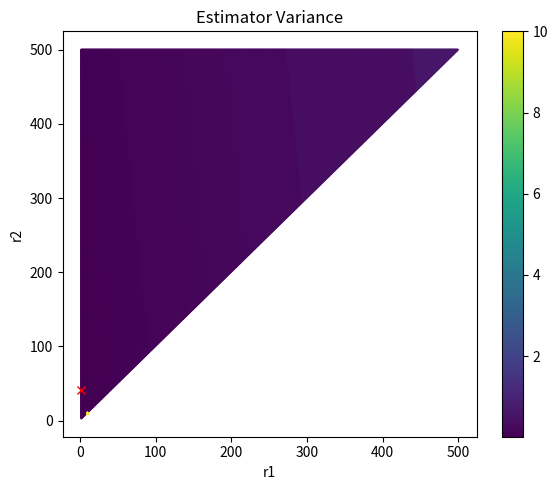
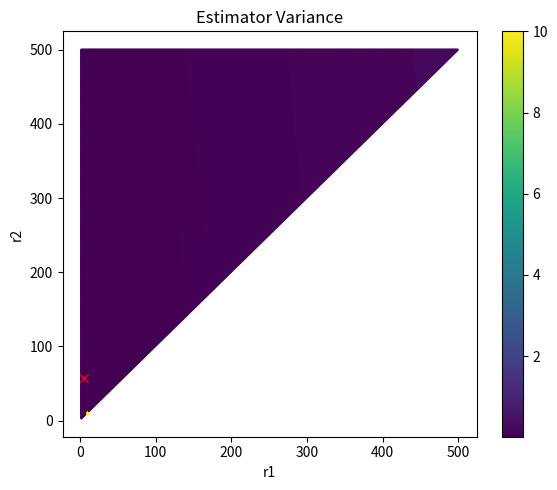

Generate these figures, in order, with matplotlib:
import numpy as np
import matplotlib.pyplot as plt
import sys

# generate orcale statistics for the Ishigami problem
def generate_oracle(N_sample):
    
    a = 5.0
    b = 0.1

    Q_vect = np.empty([N_sample,3])
    x = -np.pi + 2.*np.pi*np.random.rand(N_sample,3)

    for j in range(3):
 
      # parametric ishigami   
      # sin(z1) + C1*a*sin(z2)*sin(z2) + C2*b*(z3**alpha)*sin(z1) 
 
      M_ID = j   # [0 HF, 1 LF1, 2 LF2]
    
      if(M_ID == 0):
        C1    = 1.0
        C2    = 1.0
        alpha = 4.0
      if(M_ID == 1):
        C1    = 0.95
        #C2    = 1.0
        C2 = 0.5
        alpha = 4.0
      if(M_ID == 2):
        C1    = 0.6
        C2    = 9.0
        alpha = 2.0    

      for i in range(N_sample):
        # Get samples
        z1 = x[i,0]
        z2 = x[i,1]
        z3 = x[i,2]
        # Add QoI
        Q_vect[i,j] = np.sin(z1) + C1*a*np.sin(z2)*np.sin(z2) + C2*b*(z3**alpha)*np.sin(z1)

    mean     = np.mean(Q_vect[:,0])
    var      = np.var(Q_vect[:,0],ddof=1)
    corr_mat = np.corrcoef(Q_vect,rowvar=False)

    rho_1  = corr_mat[0,1]
    rho_2  = corr_mat[0,2]
    rho_12 = corr_mat[1,2]

    return mean, var, rho_1, rho_2, rho_12

# evaluate the Rsq for ACV-MF
def eval_Rsq_MFMC(r1,r2,rho_1,rho_2,rho_12):
    return (rho_1*rho_1 * (r1-1.)/r1 + rho_2*rho_2 * (r2-r1)/(r2*r1) )


# evaluate the Rsq for ACV-MF
def eval_Rsq_ACVMF(r1,r2,rho_1,rho_2,rho_12):
    
    q1 = (r1-1.)/r1
    q2 = (r2-1.)/r2
    rmin = np.min([r1,r2])
    qm = (rmin-1.)/rmin
    
    Rsq = (q1*q2)/(q1*q2-qm*qm*rho_12*rho_12) * ( q1 * rho_1*rho_1 
                                                + q2 * rho_2*rho_2 
                                                - 2. * qm *rho_1*rho_2*rho_12)
    
    return Rsq


# find minimum solution for ACV-MF (2 models) via simple grid search
def eval_optimal_res_alloc(method,Ctot, w1, w2, var_Q, rho_1, rho_2, rho_12, r1_min, r1_max, r2_min, r2_max, 
                           plot_flag=False, real_all=True):
    
    nx = 498
    ny = 498

    r1_vect = np.linspace(r1_min, r1_max, nx)
    r2_vect = np.linspace(r2_min, r2_max, ny)

    mat_plot = np.ones([nx*ny,5])*10
    
    count = 0
    for i in range(nx):
        for j in range(i+1,ny):
            
            if(method == 'ACV_MF'):
                Rsq = eval_Rsq_ACVMF(r1_vect[i],r2_vect[j],rho_1,rho_2,rho_12)
            elif(method == 'MFMC'):
                Rsq = eval_Rsq_MFMC(r1_vect[i],r2_vect[j],rho_1,rho_2,rho_12)
            else:
                print('ERROR: Invalid Method')
                exit(-1)

            N = Ctot / (1. + r1_vect[i] * w1 + r2_vect[j] * w2)            
            
            if (real_all):
               N  = np.floor(N)
               N1 = np.ceil(r1_vect[i]*N)
               N2 = np.ceil(r2_vect[j]*N)
    
               r1_eff = N1/N
               r2_eff = N2/N
               
               if(method == 'ACV_MF'):
                    Rsq = eval_Rsq_ACVMF(r1_eff,r2_eff,rho_1,rho_2,rho_12)
               elif(method == 'MFMC'):
                    Rsq = eval_Rsq_MFMC(r1_eff,r2_eff,rho_1,rho_2,rho_12)
               else:
                    print('ERROR: Invalid Method')
                    exit(-1)
            
            J = np.log(1.0 + (var_Q/N) * np.abs((1. - Rsq)))
            # print(r1_vect[i],r2_vect[j],N,J)            
            mat_plot[count,:] = [ r1_vect[i], r2_vect[j], N, Rsq, J ]
            count = count + 1
    
    # Get Min objective
    id_min = np.argmin(mat_plot[:,4])
    # print('Grid search min (r1, r2, N, rsq, J):', mat_plot[id_min,:])
    
    if (plot_flag == True):
       plt.figure(figsize=(6,5))
       plt.scatter(mat_plot[:,0],mat_plot[:,1],c=mat_plot[:,4],s=0.5)
       plt.colorbar()
       # Plot min    
       plt.plot(mat_plot[id_min,0],mat_plot[id_min,1],'rx')
       plt.title('Estimator Variance')
       plt.xlabel('r1')
       plt.ylabel('r2')
       plt.tight_layout()
       plt.show()
    
    # ACV MF optimal solution
    Nopt = np.floor( mat_plot[id_min,2])
    N1   = np.ceil(mat_plot[id_min,0]*Nopt)
    N2   = np.ceil(mat_plot[id_min,1]*Nopt)
    
    r1_eff = N1/Nopt
    r2_eff = N2/Nopt
    
    Cost_opt = Nopt + w1*N1 + w2*N2
    
    if(method == 'ACV_MF'):
        Rsq_opt = eval_Rsq_ACVMF(r1_eff,r2_eff,rho_1,rho_2,rho_12)
    elif(method == 'MFMC'):
        Rsq_opt = eval_Rsq_MFMC(r1_eff,r2_eff,rho_1,rho_2,rho_12)
    else:
        print('ERROR: Invalid Method')
        exit(-1)
    
    Jopt = (var_Q/Nopt) * (1. - Rsq_opt)    
    
    return Nopt, N1, N2, Cost_opt, Rsq_opt, Jopt


# MFMC analytical solution (it does not check for optimality!)
def MFMC_optimal( Ctot, w1, w2, var_Q, rho_1, rho_2, rho_12 ):
    
    r1_mfmc = np.sqrt( (rho_1*rho_1 * rho_2*rho_2)/( w1 * ( 1.-rho_1*rho_1 ) ) )
    r2_mfmc = np.sqrt( (rho_2*rho_2)/( w2 * ( 1.-rho_1*rho_1 ) ) )

    N_mfmc = np.floor( Ctot / (1. + r1_mfmc * w1 + r2_mfmc * w2) )

    N1_mfmc = np.ceil(r1_mfmc*N_mfmc)
    N2_mfmc = np.ceil(r2_mfmc*N_mfmc)

    r1_mfmc = N1_mfmc / N_mfmc
    r2_mfmc = N2_mfmc / N_mfmc 

    Cost_mfmc = N_mfmc + w1*N1_mfmc + w2*N2_mfmc

    Rsq_mfmc = (rho_1*rho_1 * (r1_mfmc-1.)/r1_mfmc + rho_2*rho_2 * (r2_mfmc-r1_mfmc)/(r2_mfmc*r1_mfmc) )

    Var_mfmc = var_Q/N_mfmc * (1. - Rsq_mfmc )
    
    return N_mfmc, N1_mfmc, N2_mfmc, Cost_mfmc, Rsq_mfmc, Var_mfmc


# =========
# MAIN CODE
# =========
if __name__ == '__main__':

    np.random.seed(1234)

    ###############################################################################
    ###############################################################################
    # Input
    N_sample  = 100 # number of samples for the oracle statistics
    plot_flag = True  # if True plot the estimator variance solution
    real_all  = True  # if True select the best variance given the solution corresponding to integers for N,N1,N2 
    Ctot      = 100   # total budget in eq simulations
    w1        = 0.1   # cost of LF1 (w.r.t w0=1)
    w2        = 0.01  # cost of LF2 (w.r.t w0=1)
    r1_min    = 2     # min and max values for grid search (r1, r2)
    r1_max    = 500
    r2_min    = 2
    r2_max    = 500
    ###############################################################################

    # Generate oracle statistics
    mean_Q, var_Q, rho_1, rho_2, rho_12 = generate_oracle(N_sample)

    print()
    print()
    print('*********')
    print('PILOT RUN')
    print('*********')
    print('Number of Pilot runs ', N_sample)
    print('mean_Q ', mean_Q)
    print('var_Q', var_Q)
    print('rho_1 ', rho_1)
    print('rho_2 ', rho_2)
    print('rho_12 ', rho_12)

    # MC solution
    MC_var = var_Q/Ctot

    print('***********')
    print('MONTE CARLO')
    print('***********')
    print('MC Var ', MC_var)

    # MFMC optimal solution
    N_mfmc, N1_mfmc, N2_mfmc, Cost_mfmc, Rsq_mfmc, Var_mfmc = MFMC_optimal( Ctot, w1, w2, var_Q, rho_1, rho_2, rho_12 )

    print('************')
    print('MFMC - EXACT') 
    print('************')
    print('N HF:', N_mfmc)
    print('N LF1:', N1_mfmc)
    print('N_LF2:', N2_mfmc)
    print('r1:', N1_mfmc/N_mfmc)
    print('r2:', N2_mfmc/N_mfmc)
    print('ACV MF Est Variance:', Var_mfmc)
    print('Rsq:', Rsq_mfmc)
    print('Cost:', Cost_mfmc)

    # get the solution for ACV-MF
    Nopt, N1, N2, Cost_opt, Rsq_opt, Jopt_mfmc = eval_optimal_res_alloc('MFMC',Ctot, w1, w2, var_Q, rho_1, rho_2, rho_12, r1_min, r1_max, r2_min, r2_max, plot_flag=plot_flag, real_all=real_all)    

    print('**********')
    print('MFMC - OPT') 
    print('**********')
    print('N HF:', Nopt)
    print('N LF1:', N1)
    print('N_LF2:', N2)
    print('r1:', N1/Nopt)
    print('r2:', N2/Nopt)
    print('ACV MF Est Variance:', Jopt_mfmc)
    print('Rsq:', Rsq_opt)
    print('Cost:', Cost_opt)

    # get the solution for ACV-MF
    Nopt, N1, N2, Cost_opt, Rsq_opt, Jopt = eval_optimal_res_alloc('ACV_MF',Ctot, w1, w2, var_Q, rho_1, rho_2, rho_12, r1_min, r1_max, r2_min, r2_max, plot_flag=plot_flag, real_all=real_all)

    print('******')
    print('ACV MF') 
    print('******')
    print('N HF:', Nopt)
    print('N LF1:', N1)
    print('N_LF2:', N2)
    print('r1:', N1/Nopt)
    print('r2:', N2/Nopt)
    print('ACV MF Est Variance:', Jopt)
    print('Rsq:', Rsq_opt)
    print('Cost:', Cost_opt)


    print('************************')
    print('FINAL VARIANCE REDUCTION') 
    print('************************')
    print('gamma ratio (MFMC_EXACT)', Var_mfmc/(var_Q/Ctot))
    print('gamma ratio (MFMC-OPT)', Jopt_mfmc/(var_Q/Ctot))
    print('gamma ratio (ACV MF)', Jopt/(var_Q/Ctot))
    
